Dataset: cleaned (GitHub, j-ack999/brainTumourNN). Classes: glioma, meningioma, pituitary tumor.

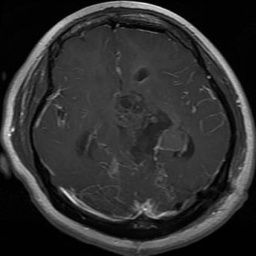
Label: glioma

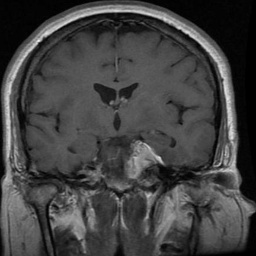
Label: meningioma

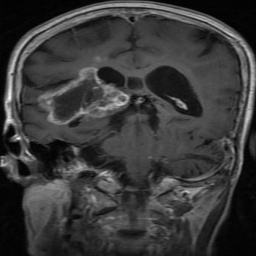
Label: glioma

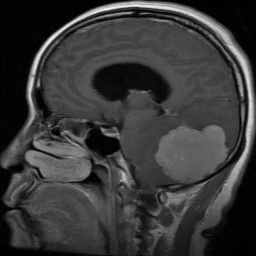
Label: meningioma

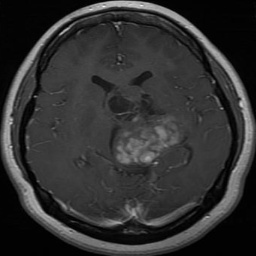
Label: glioma

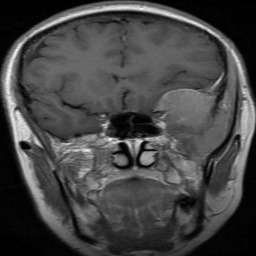
Label: meningioma
